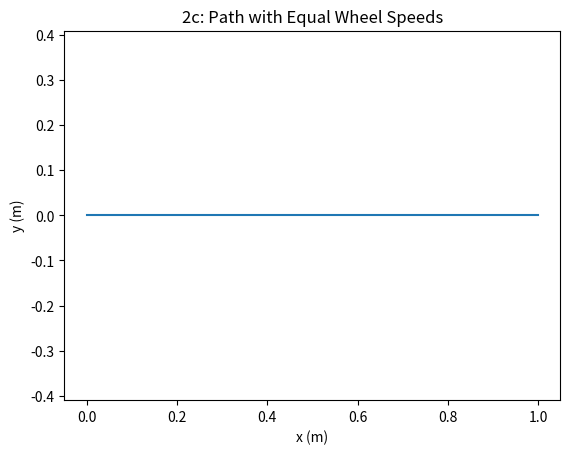
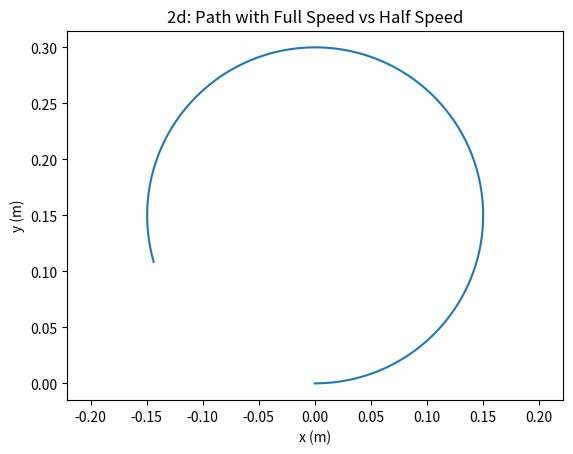

Write the Python code that produced these figures, in order.
import numpy as np


# function: derivatives
# inputs:
#   robot_state - robot state [x, y, heading]
#   control_vector - control inputs [velocity, angular velocity]
# returns:
#   vector of state derivatives [x velocity, y velocity, angular velocity]
def derivatives(robot_state, control_vector):
    heading = robot_state[2]
    vel = control_vector[0]

    x = vel * np.cos(heading)
    y = vel * np.sin(heading)

    angular_vel = control_vector[1]

    return np.array([x, y, angular_vel])


# function: vehicle_model
# inputs:
#   robot_state - robot state at current time [x, y, heading]
#   control_vector - control input [velocity, heading]
#   dt - time since last update (s)
# returns:
#   robot state dt seconds into the future [x, y, heading]
def vehicle_model(robot_state, control_vector, dt: float):
    deriv = derivatives(robot_state, control_vector)
    return robot_state + dt * deriv


# function: control_vector
# inputs:
#   right_vel - velocity of the right wheel (ms^-1)
#   left_vel - velocity of the left wheel (ms^-1)
#   robot_width - width of robot (m)
# returns:
#   vector of control inputs [velocity, heading]
def control_vector(right_vel: float, left_vel: float, robot_width: float):
    v = (right_vel + left_vel) / 2
    heading = (right_vel - left_vel) / (2 * robot_width)

    return np.array([v, heading])


if __name__ == "__main__":
    import matplotlib.pyplot as plt

    def plot_path(
        right_vel: float,
        left_vel: float,
        start_time: float = 0,
        end_time: float = 10,
        dt: float = 0.01,
        robot_width: float = 0.05,
    ):
        path: list[float] = []

        state = np.array([0.0, 0.0, 0.0])
        for _ in np.arange(start_time, end_time, dt):
            path.append(state)
            state = vehicle_model(
                state, control_vector(right_vel, left_vel, robot_width), dt
            )

        path = np.array(path)

        plt.plot(path[:, 0], path[:, 1])
        plt.xlabel("x (m)")
        plt.ylabel("y (m)")
        plt.axis("equal")

    plot_path(0.1, 0.1)

    plt.title("2c: Path with Equal Wheel Speeds")
    plt.show()
    plt.savefig("path_evolution_2c.png")

    plt.clf()

    v_max = 0.1
    plot_path(v_max, v_max * 0.5)

    plt.title("2d: Path with Full Speed vs Half Speed")
    plt.show()
    plt.savefig("assignment3_2d_plot.png")
